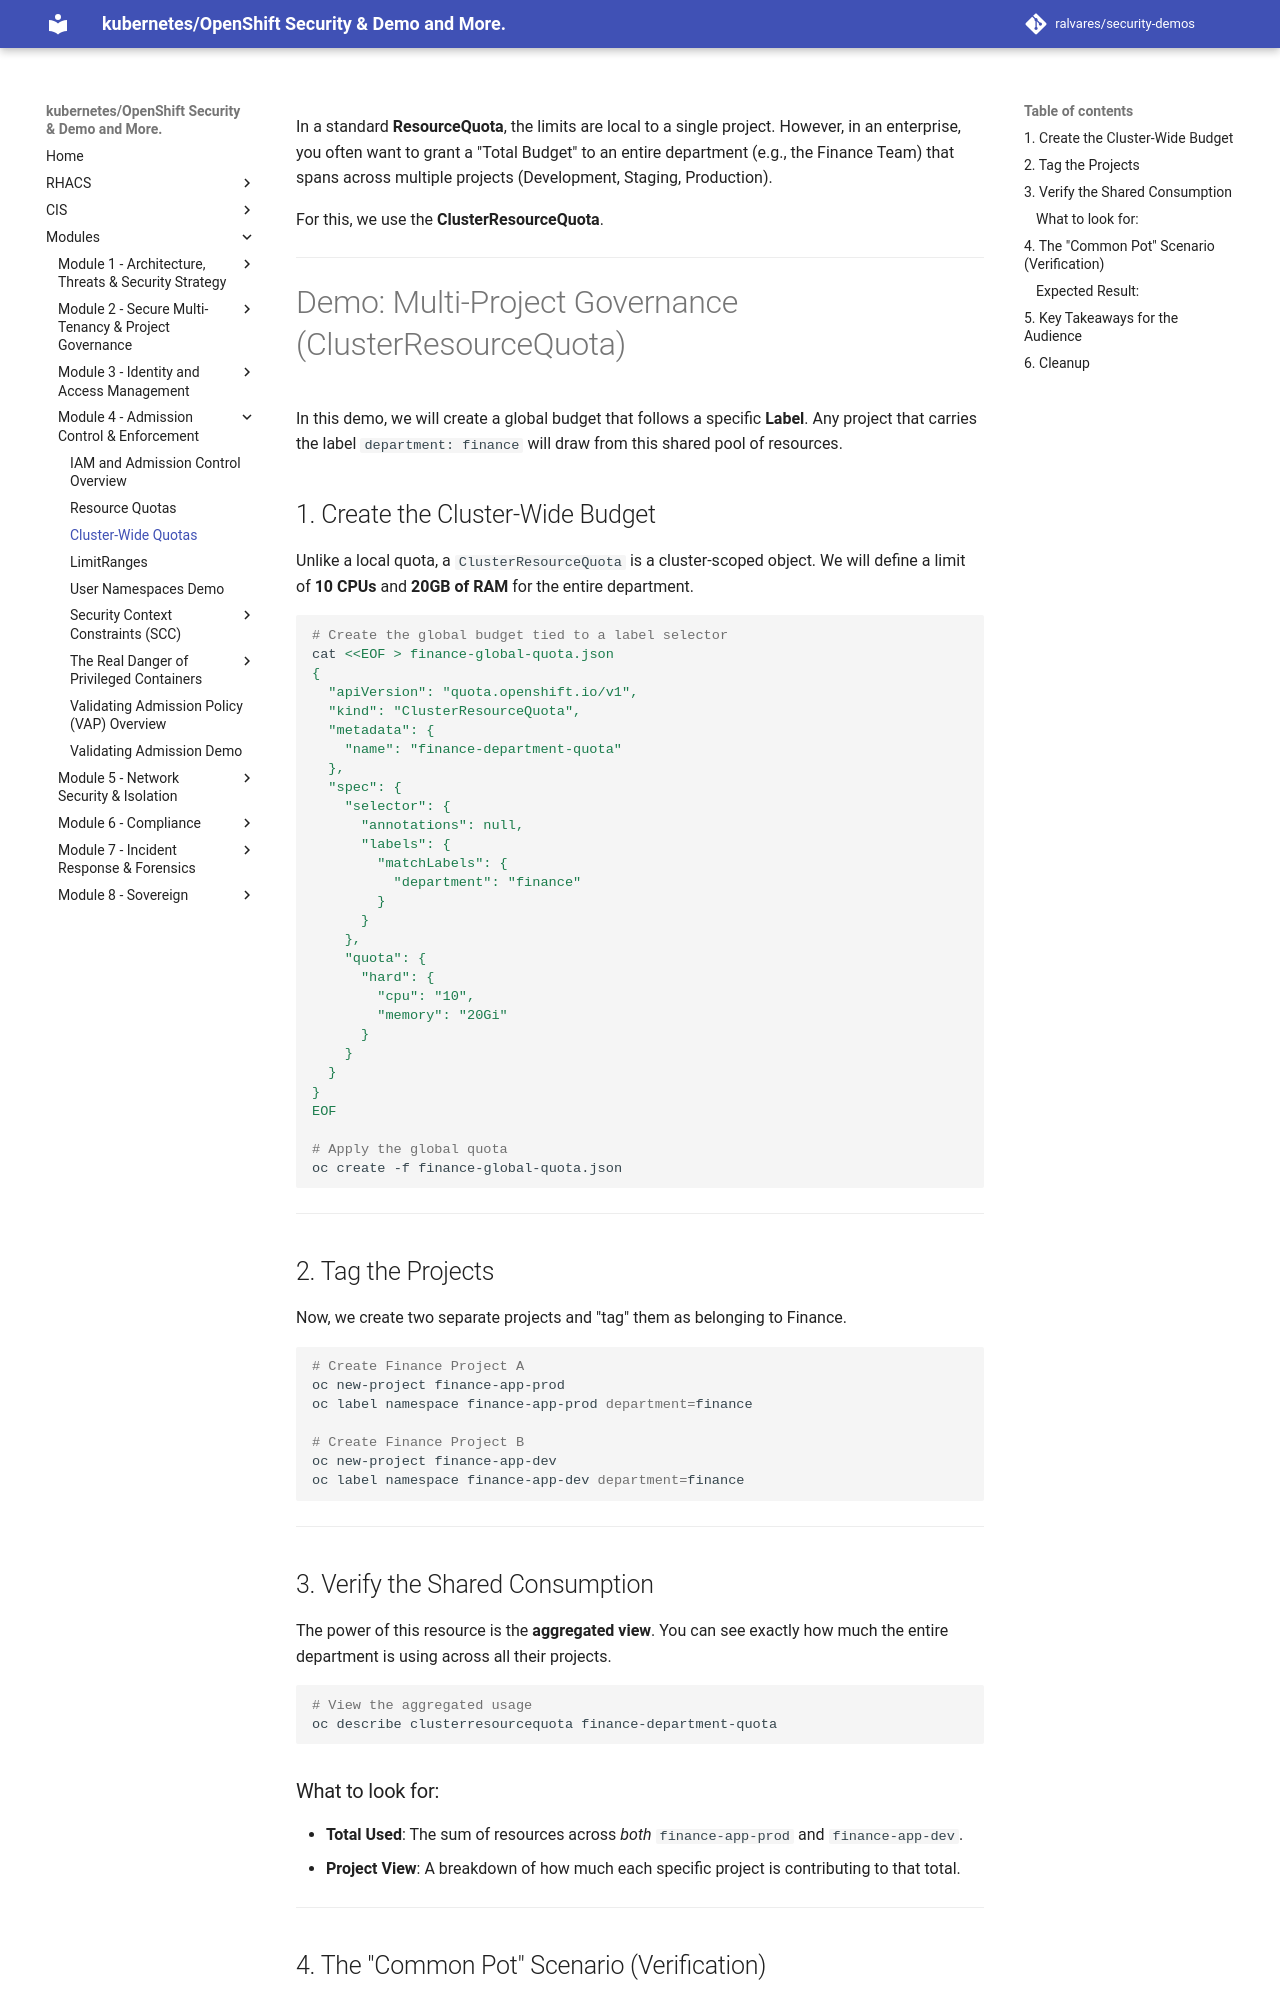

repository: ralvares/security-demos · page: admissioncontrols/ClusterResourceQuota/index.html · generator: mkdocs

In a standard **ResourceQuota**, the limits are local to a single project. However, in an enterprise, you often want to grant a "Total Budget" to an entire department (e.g., the Finance Team) that spans across multiple projects (Development, Staging, Production).

For this, we use the **ClusterResourceQuota**.

---

# Demo: Multi-Project Governance (ClusterResourceQuota)

In this demo, we will create a global budget that follows a specific **Label**. Any project that carries the label `department: finance` will draw from this shared pool of resources.

## 1. Create the Cluster-Wide Budget

Unlike a local quota, a `ClusterResourceQuota` is a cluster-scoped object. We will define a limit of **10 CPUs** and **20GB of RAM** for the entire department.

```bash
# Create the global budget tied to a label selector
cat <<EOF > finance-global-quota.json
{
  "apiVersion": "quota.openshift.io/v1",
  "kind": "ClusterResourceQuota",
  "metadata": {
    "name": "finance-department-quota"
  },
  "spec": {
    "selector": {
      "annotations": null,
      "labels": {
        "matchLabels": {
          "department": "finance"
        }
      }
    },
    "quota": {
      "hard": {
        "cpu": "10",
        "memory": "20Gi"
      }
    }
  }
}
EOF

# Apply the global quota
oc create -f finance-global-quota.json

```

---

## 2. Tag the Projects

Now, we create two separate projects and "tag" them as belonging to Finance.

```bash
# Create Finance Project A
oc new-project finance-app-prod
oc label namespace finance-app-prod department=finance

# Create Finance Project B
oc new-project finance-app-dev
oc label namespace finance-app-dev department=finance

```

---

## 3. Verify the Shared Consumption

The power of this resource is the **aggregated view**. You can see exactly how much the entire department is using across all their projects.

```bash
# View the aggregated usage
oc describe clusterresourcequota finance-department-quota

```

### What to look for:

* **Total Used**: The sum of resources across *both* `finance-app-prod` and `finance-app-dev`.
* **Project View**: A breakdown of how much each specific project is contributing to that total.

---
